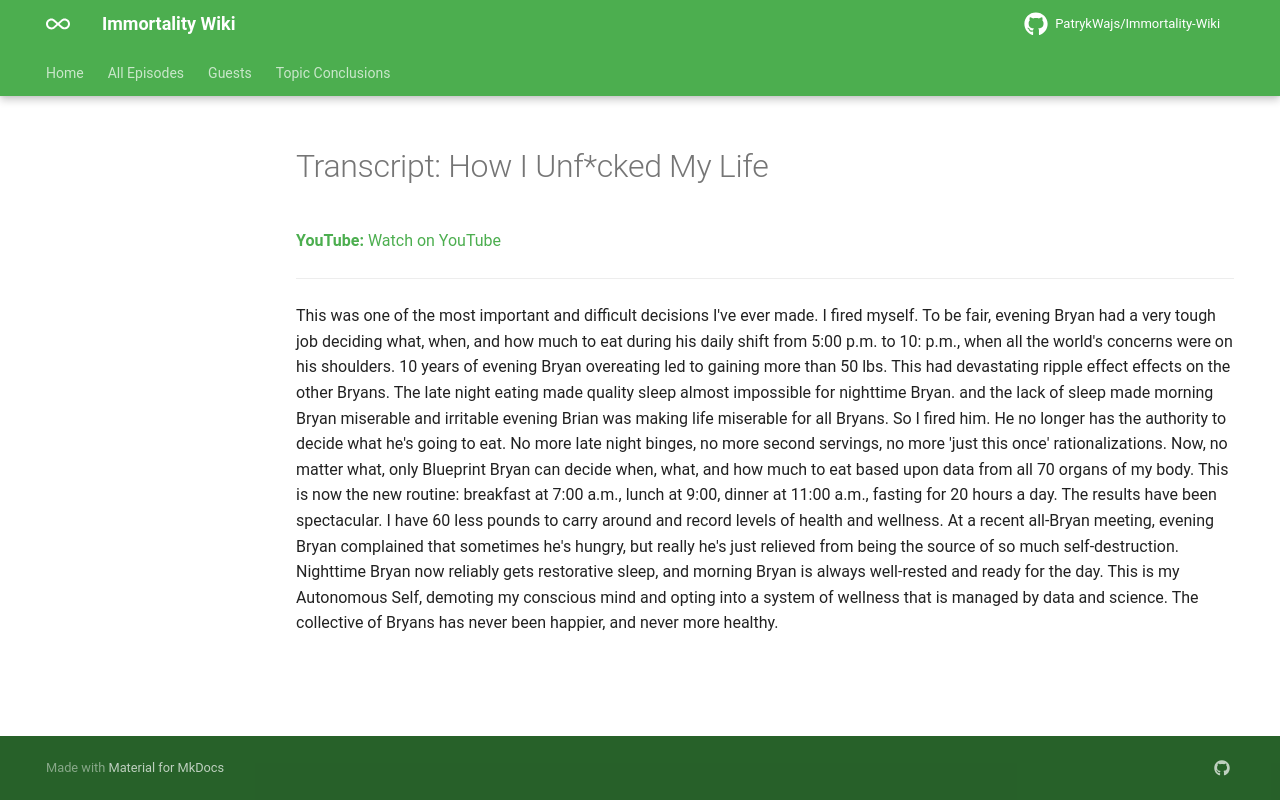

repository: PatrykWajs/Immortality-Wiki · page: Episodes/EP-27 - How I Unfcked My Life/transcript/index.html · generator: mkdocs

---
title: "Transcript: How I Unf*cked My Life"
search:
  exclude: true
---

# Transcript: How I Unf*cked My Life

**YouTube:** [Watch on YouTube](https://www.youtube.com/watch?v=kGBCu59hIGI)

---

This was one of the most important and difficult decisions I've ever made. I fired myself. To be fair, evening Bryan had a very tough job deciding what, when, and how much to eat during his daily shift from 5:00 p.m. to 10: p.m., when all the world's concerns were on his shoulders. 10 years of evening Bryan overeating led to gaining more than 50 lbs. This had devastating ripple effect effects on the other Bryans. The late night eating made quality sleep almost impossible for nighttime Bryan. and the lack of sleep made morning Bryan miserable and irritable evening Brian was making life miserable for all Bryans. So I fired him. He no longer has the authority to decide what he's going to eat. No more late night binges, no more second servings, no more 'just this once' rationalizations. Now, no matter what, only Blueprint Bryan can decide when, what, and how much to eat based upon data from all 70 organs of my body. This is now the new routine: breakfast at 7:00 a.m., lunch at 9:00, dinner at 11:00 a.m., fasting for 20 hours a day. The results have been spectacular. I have 60 less pounds to carry around and record levels of health and wellness. At a recent all-Bryan meeting, evening Bryan complained that sometimes he's hungry, but really he's just relieved from being the source of so much self-destruction. Nighttime Bryan now reliably gets restorative sleep, and morning Bryan is always well-rested and ready for the day. This is my Autonomous Self, demoting my conscious mind and opting into a system of wellness that is managed by data and science. The collective of Bryans has never been happier, and never more healthy.
